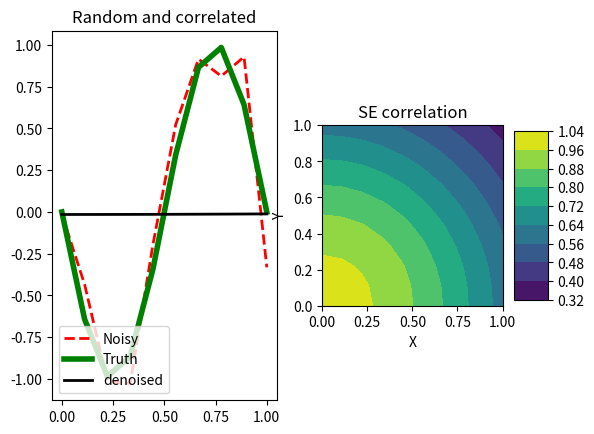

Write the Python code that produced this figure.
import matplotlib.pyplot as plt
import numpy as np
import math
import random

def make_simple_covariance(C):
    """Make a simple covariance by normalizing a correlation matrix.
    this builds a pseudo covariance that can be used for Gaussian denoising
    """
    n = C.shape[0] 

    W = np.zeros_like(C) #matrix similaire a C remplie de 0
    for k in range(n):
        W[k,k] = 1./np.sqrt(sum(C[k,:])) #1/racine carree de la sum de chaque ligne
        pass
    B = np.dot( W, np.dot( C, W ) )
    return B

#construction des Matrices X et Y
x, y = np.meshgrid(np.linspace(0,1,10), np.linspace(0,1,10)) 
#Calcul de d
d = np.sqrt(x*x+y*y)
sigma, mu = 1.0, 0.0
#utilisation du Gausian Kernel for 2D Pbs
g = np.exp(-( (d-mu)**2 / ( 2.0 * sigma**2 ) ) )

print("2D Gaussian-like array:\n")
#print(g)

B = make_simple_covariance(g)
#print("Affiche B:\n",B)

# generating Gaussian noise of mean 0 and standard deviation 0.2
rnd = np.array( [random.gauss(0., 0.2) for _ in x] )
#print(rnd)

# making a Sine wave
sinx = np.array([ math.sin( 2.*math.pi*(i-0.5) ) for i in x[0,:]] )
noisy = sinx + rnd

# Denoising
denoised = np.dot(B, noisy)

fig, axs = plt.subplots(1, 2)
ax = axs[0]
ax.plot(x[0,:], noisy, "r--", lw = 2.0, label="Noisy")
ax.plot(x[0,:], sinx, "g-", lw = 4.0, label="Truth")
ax.plot(x[0,:], denoised, "k-", lw = 2.0, label="denoised")
ax.legend( loc=3 )
#plt.ylim( 0., 1.2 )
ax.set_title('Random and correlated')


ax = axs[1]
cplot = ax.contourf(x, y, g)
#ax.axis('equal')
ax.set_aspect('equal', 'box')
ax.set_xlabel('X')
ax.set_ylabel('Y')
ax.set_title('SE correlation')
fig.colorbar(cplot, shrink=0.5, aspect=5)


plt.show()
plt.close()

exit()
